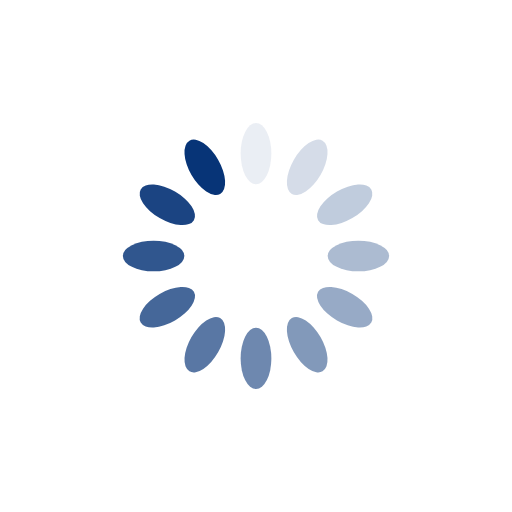
t = 0.00 s
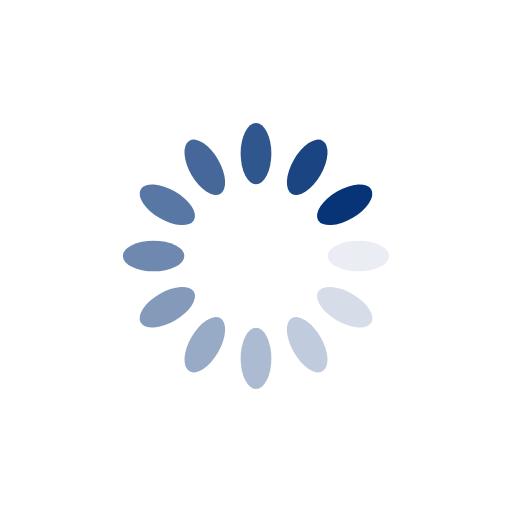
t = 0.61 s
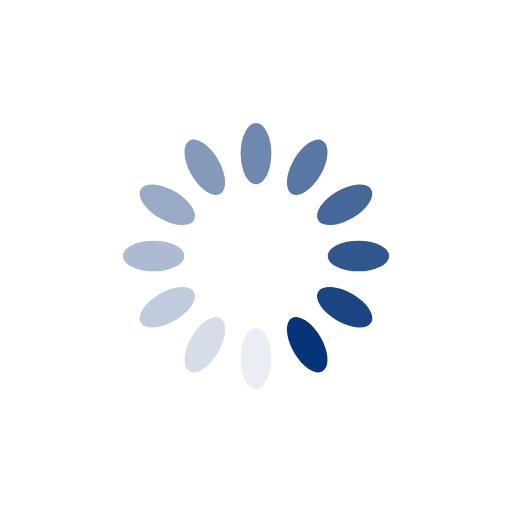
t = 1.22 s
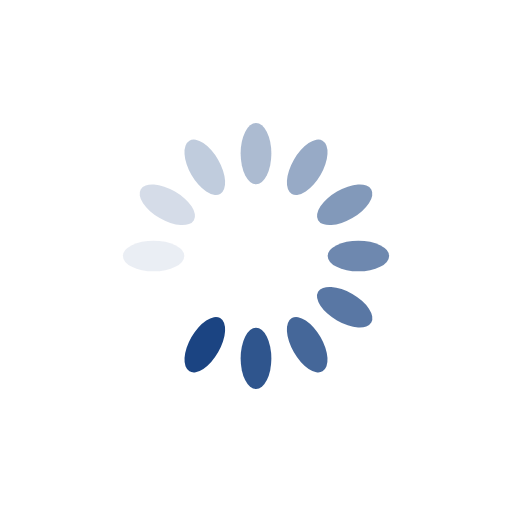
t = 1.83 s

The animated SVG that drew these frames (rendered in a browser with its animation timeline set to each time). Animation: 12 SMIL elements (animate=12); one cycle of 2.44 s, repeats indefinitely.

<?xml version="1.0" encoding="utf-8"?>
<svg xmlns="http://www.w3.org/2000/svg" xmlns:xlink="http://www.w3.org/1999/xlink" style="margin: auto; background: rgb(255, 255, 255); display: block; shape-rendering: auto;" width="300px" height="300px" viewBox="0 0 100 100" preserveAspectRatio="xMidYMid">
<g transform="rotate(0 50 50)">
  <rect x="47" y="24" rx="3" ry="6" width="6" height="12" fill="#073477">
    <animate attributeName="opacity" values="1;0" keyTimes="0;1" dur="2.4390243902439024s" begin="-2.2357723577235773s" repeatCount="indefinite"></animate>
  </rect>
</g><g transform="rotate(30 50 50)">
  <rect x="47" y="24" rx="3" ry="6" width="6" height="12" fill="#073477">
    <animate attributeName="opacity" values="1;0" keyTimes="0;1" dur="2.4390243902439024s" begin="-2.032520325203252s" repeatCount="indefinite"></animate>
  </rect>
</g><g transform="rotate(60 50 50)">
  <rect x="47" y="24" rx="3" ry="6" width="6" height="12" fill="#073477">
    <animate attributeName="opacity" values="1;0" keyTimes="0;1" dur="2.4390243902439024s" begin="-1.829268292682927s" repeatCount="indefinite"></animate>
  </rect>
</g><g transform="rotate(90 50 50)">
  <rect x="47" y="24" rx="3" ry="6" width="6" height="12" fill="#073477">
    <animate attributeName="opacity" values="1;0" keyTimes="0;1" dur="2.4390243902439024s" begin="-1.6260162601626016s" repeatCount="indefinite"></animate>
  </rect>
</g><g transform="rotate(120 50 50)">
  <rect x="47" y="24" rx="3" ry="6" width="6" height="12" fill="#073477">
    <animate attributeName="opacity" values="1;0" keyTimes="0;1" dur="2.4390243902439024s" begin="-1.4227642276422765s" repeatCount="indefinite"></animate>
  </rect>
</g><g transform="rotate(150 50 50)">
  <rect x="47" y="24" rx="3" ry="6" width="6" height="12" fill="#073477">
    <animate attributeName="opacity" values="1;0" keyTimes="0;1" dur="2.4390243902439024s" begin="-1.2195121951219512s" repeatCount="indefinite"></animate>
  </rect>
</g><g transform="rotate(180 50 50)">
  <rect x="47" y="24" rx="3" ry="6" width="6" height="12" fill="#073477">
    <animate attributeName="opacity" values="1;0" keyTimes="0;1" dur="2.4390243902439024s" begin="-1.016260162601626s" repeatCount="indefinite"></animate>
  </rect>
</g><g transform="rotate(210 50 50)">
  <rect x="47" y="24" rx="3" ry="6" width="6" height="12" fill="#073477">
    <animate attributeName="opacity" values="1;0" keyTimes="0;1" dur="2.4390243902439024s" begin="-0.8130081300813008s" repeatCount="indefinite"></animate>
  </rect>
</g><g transform="rotate(240 50 50)">
  <rect x="47" y="24" rx="3" ry="6" width="6" height="12" fill="#073477">
    <animate attributeName="opacity" values="1;0" keyTimes="0;1" dur="2.4390243902439024s" begin="-0.6097560975609756s" repeatCount="indefinite"></animate>
  </rect>
</g><g transform="rotate(270 50 50)">
  <rect x="47" y="24" rx="3" ry="6" width="6" height="12" fill="#073477">
    <animate attributeName="opacity" values="1;0" keyTimes="0;1" dur="2.4390243902439024s" begin="-0.4065040650406504s" repeatCount="indefinite"></animate>
  </rect>
</g><g transform="rotate(300 50 50)">
  <rect x="47" y="24" rx="3" ry="6" width="6" height="12" fill="#073477">
    <animate attributeName="opacity" values="1;0" keyTimes="0;1" dur="2.4390243902439024s" begin="-0.2032520325203252s" repeatCount="indefinite"></animate>
  </rect>
</g><g transform="rotate(330 50 50)">
  <rect x="47" y="24" rx="3" ry="6" width="6" height="12" fill="#073477">
    <animate attributeName="opacity" values="1;0" keyTimes="0;1" dur="2.4390243902439024s" begin="0s" repeatCount="indefinite"></animate>
  </rect>
</g>
<!-- [ldio] generated by https://loading.io/ --></svg>
